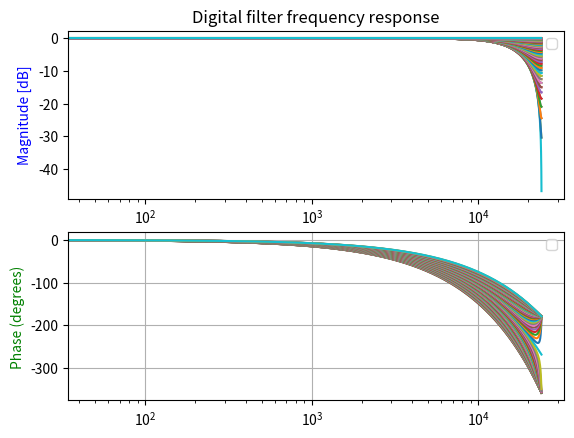

This chart was generated by the following Python code:
import numpy as np
from scipy import signal
import matplotlib.pyplot as plt

fig, ax1 = plt.subplots(2)
ax1[0].set_xscale('log')
ax1[1].set_xscale('log')

for i in range(1,101):
    f = 0.01 * i
    x2  = (0.5 * (f**3) - 0.5*(f**2) + 0.0*f)
    x1  = (-1.5* (f**3) + 2.0*(f**2) + 0.5*f)
    x0  = (1.5 * (f**3) - 2.5*(f**2) + 0.0*f + 1)
    xm1 = (-0.5* (f**3) + 1.0*(f**2) - 0.5*f)

    b = [x2,x1,x0,xm1] 

    # Sampling frequency = 2
    w, h = signal.freqz(b, fs=48000)

    #ax1[0].plot(w, 20 * np.log10(abs(h)), label=f'Coef = {i*coef:.2f}')
    ax1[0].plot(w, 20 * np.log10(abs(h)))
    
    angles = np.unwrap(np.angle(h))

    # Convert from radians to degrees:
    angles = ( angles * 180 ) / np.pi

    #ax1[1].plot(w, angles, label=f'Coef = {i*coef:.2f}')
    ax1[1].plot(w, angles)

ax1[0].set_title('Digital filter frequency response')
ax1[0].set_ylabel('Magnitude [dB]', color='b')
ax1[0].set_xlabel('Normalized Frequency [$\pi$*rad/sample]')
ax1[1].set_ylabel('Phase (degrees)', color='g')
ax1[1].grid()
ax1[0].legend()
ax1[1].legend()
plt.show()
